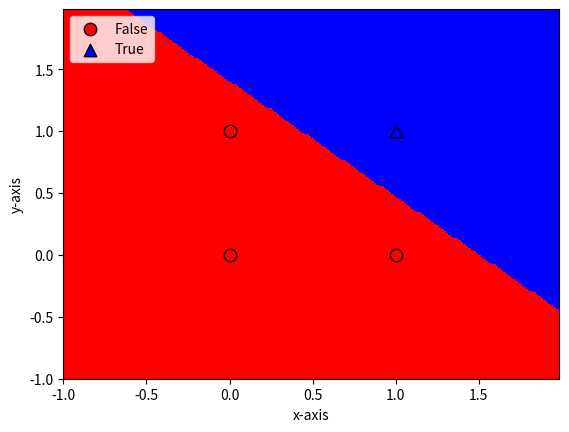

Generate this figure with matplotlib:
import matplotlib.pyplot as plt
import numpy
from matplotlib.colors import ListedColormap


def tanh(x):
    return (1.0 - numpy.exp(-2 * x)) / (1.0 + numpy.exp(-2 * x))


def tanh_derivative(x):
    return (1 + tanh(x)) * (1 - tanh(x))


class NeuralNetwork:
    # net_arch consists of a list of integers, indicating
    # the number of neurons in each layer
    def __init__(self, net_arch):
        self.activation_func = tanh
        self.activation_derivative = tanh_derivative
        self.layers = len(net_arch)
        self.steps_per_epoch = 1000
        self.net_arch = net_arch

        # initialize the weights with random values in the range (-1,1)
        self.weights = []
        for layer in range(len(net_arch) - 1):
            w = 2 * numpy.random.rand(net_arch[layer] + 1, net_arch[layer + 1]) - 1
            self.weights.append(w)

    def fit(self, data, labels, learning_rate=0.1, epochs=10):
        """
        :param data: data is the set of all possible pairs of booleans
                     True or False indicated by the integers 1 or 0
                     labels is the result of the logical operation 'xor'
                     on each of those input pairs
        :param labels: array of 0/1 for each datum
        """

        # Add bias units to the input layer
        ones = numpy.ones((1, data.shape[0]))
        Z = numpy.concatenate((ones.T, data), axis=1)
        training = epochs * self.steps_per_epoch
        for k in range(training):
            if k % self.steps_per_epoch == 0:
                # print ('epochs:', k/self.steps_per_epoch)
                print('epochs: {}'.format(k / self.steps_per_epoch))
                for s in data:
                    print(s, nn.predict(s))

            sample = numpy.random.randint(data.shape[0])
            y = [Z[sample]]

            for i in range(len(self.weights) - 1):
                activation = numpy.dot(y[i], self.weights[i])
                activation_f = self.activation_func(activation)
                # add the bias for the next layer
                activation_f = numpy.concatenate((numpy.ones(1), numpy.array(activation_f)))
                y.append(activation_f)

            # last layer
            activation = numpy.dot(y[-1], self.weights[-1])
            activation_f = self.activation_func(activation)
            y.append(activation_f)

            # error for the output layer
            error = labels[sample] - y[-1]
            delta_vec = [error * self.activation_derivative(y[-1])]

            # we need to begin from the back from the next to last layer
            for i in range(self.layers - 2, 0, -1):
                error = delta_vec[-1].dot(self.weights[i][1:].T)
                error = error * self.activation_derivative(y[i][1:])
                delta_vec.append(error)

            # reverse
            # [level3(output)->level2(hidden)]  => [level2(hidden)->level3(output)]
            delta_vec.reverse()

            # backpropagation
            # 1. Multiply its output delta and input activation 
            #    to get the gradient of the weight.
            # 2. Subtract a ratio (percentage) of the gradient from the weight
            for i in range(len(self.weights)):
                layer = y[i].reshape(1, nn.net_arch[i] + 1)

                delta = delta_vec[i].reshape(1, nn.net_arch[i + 1])
                self.weights[i] += learning_rate * layer.T.dot(delta)

    def predict(self, x):
        val = numpy.concatenate((numpy.ones(1).T, numpy.array(x)))
        for i in range(0, len(self.weights)):
            val = self.activation_func(numpy.dot(val, self.weights[i]))
            val = numpy.concatenate((numpy.ones(1).T, numpy.array(val)))

        return val[1]

    def plot_decision_regions(self, X, y, points=200):
        markers = ('o', '^')
        colors = ('red', 'blue')
        cmap = ListedColormap(colors)

        x1_min, x1_max = X[:, 0].min() - 1, X[:, 0].max() + 1
        x2_min, x2_max = X[:, 1].min() - 1, X[:, 1].max() + 1

        # To produce zoomed-out figures, you can replace the preceding 2 lines with:
        # x1_min, x1_max = -10, 11
        # x2_min, x2_max = -10, 11

        resolution = max(x1_max - x1_min, x2_max - x2_min) / float(points)

        xx1, xx2 = numpy.meshgrid(numpy.arange(x1_min,
                                               x1_max,
                                               resolution),
                                  numpy.arange(x2_min, x2_max, resolution))
        input = numpy.array([xx1.ravel(), xx2.ravel()]).T
        Z = numpy.empty(0)
        for i in range(input.shape[0]):
            val = nn.predict(numpy.array(input[i]))
            if val < 0.5:
                val = 0
            if val >= 0.5:
                val = 1
            Z = numpy.append(Z, val)

        Z = Z.reshape(xx1.shape)

        plt.pcolormesh(xx1, xx2, Z, cmap=cmap)
        plt.xlim(xx1.min(), xx1.max())
        plt.ylim(xx2.min(), xx2.max())
        # plot all samples

        classes = ["False", "True"]

        for idx, cl in enumerate(numpy.unique(y)):
            plt.scatter(x=X[y == cl, 0],
                        y=X[y == cl, 1],
                        alpha=1.0,
                        c=colors[idx],
                        edgecolors='black',
                        marker=markers[idx],
                        s=80,
                        label=classes[idx])

        plt.xlabel('x-axis')
        plt.ylabel('y-axis')
        plt.legend(loc='upper left')
        plt.show()


if __name__ == '__main__':
    print("XOR classifying neural network from scratch")

    numpy.random.seed(0)

    # Initialize the NeuralNetwork with 2 input, 2 hidden, and 1 output neurons
    nn = NeuralNetwork([2, 1,  1])

    X = numpy.array([[0, 0],
                     [0, 1],
                     [1, 0],
                     [1, 1]])

    y = numpy.array([0, 0, 0, 1])

    nn.fit(X, y, epochs=10)

    print("Final prediction")
    for s in X:
        print(s, nn.predict(s))

    nn.plot_decision_regions(X, y)
